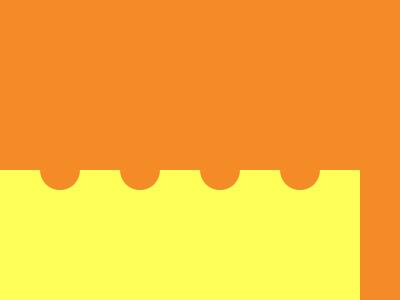

Recreate this image using only HTML and CSS.

<p></p>
<style>
    * {
        +* {
            background: #FEFF58;
            margin: 0 0 170 40;
            box-shadow: -40px 170px#FEFF58
        }

        background:#F48B26;
        color:F48B26
    }

    p {
        position: fixed;
        padding: 20;
        border-radius: 50%;
        margin: 110 40;
        box-shadow: -40px 40px, 40px 40px, 120px 40px, 200px 40px, 80px 0, 160px 0, 240px 0
    }
</style>
